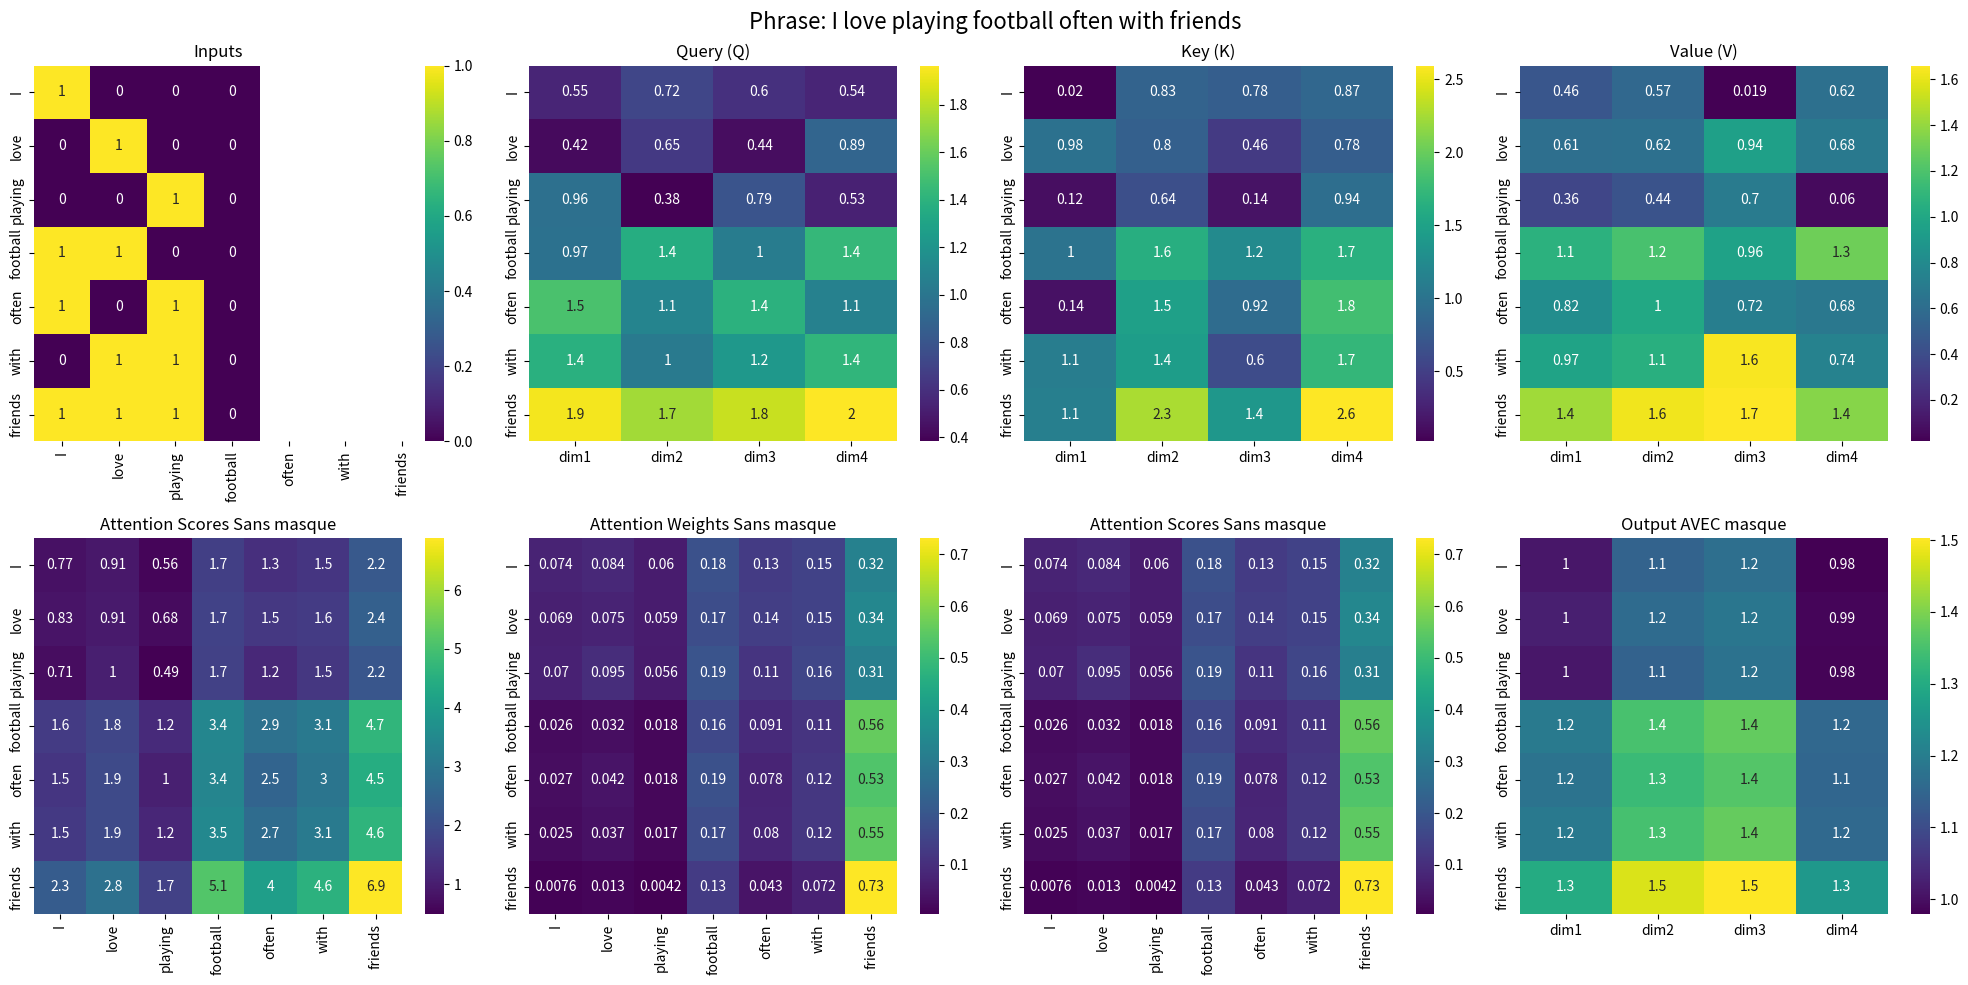
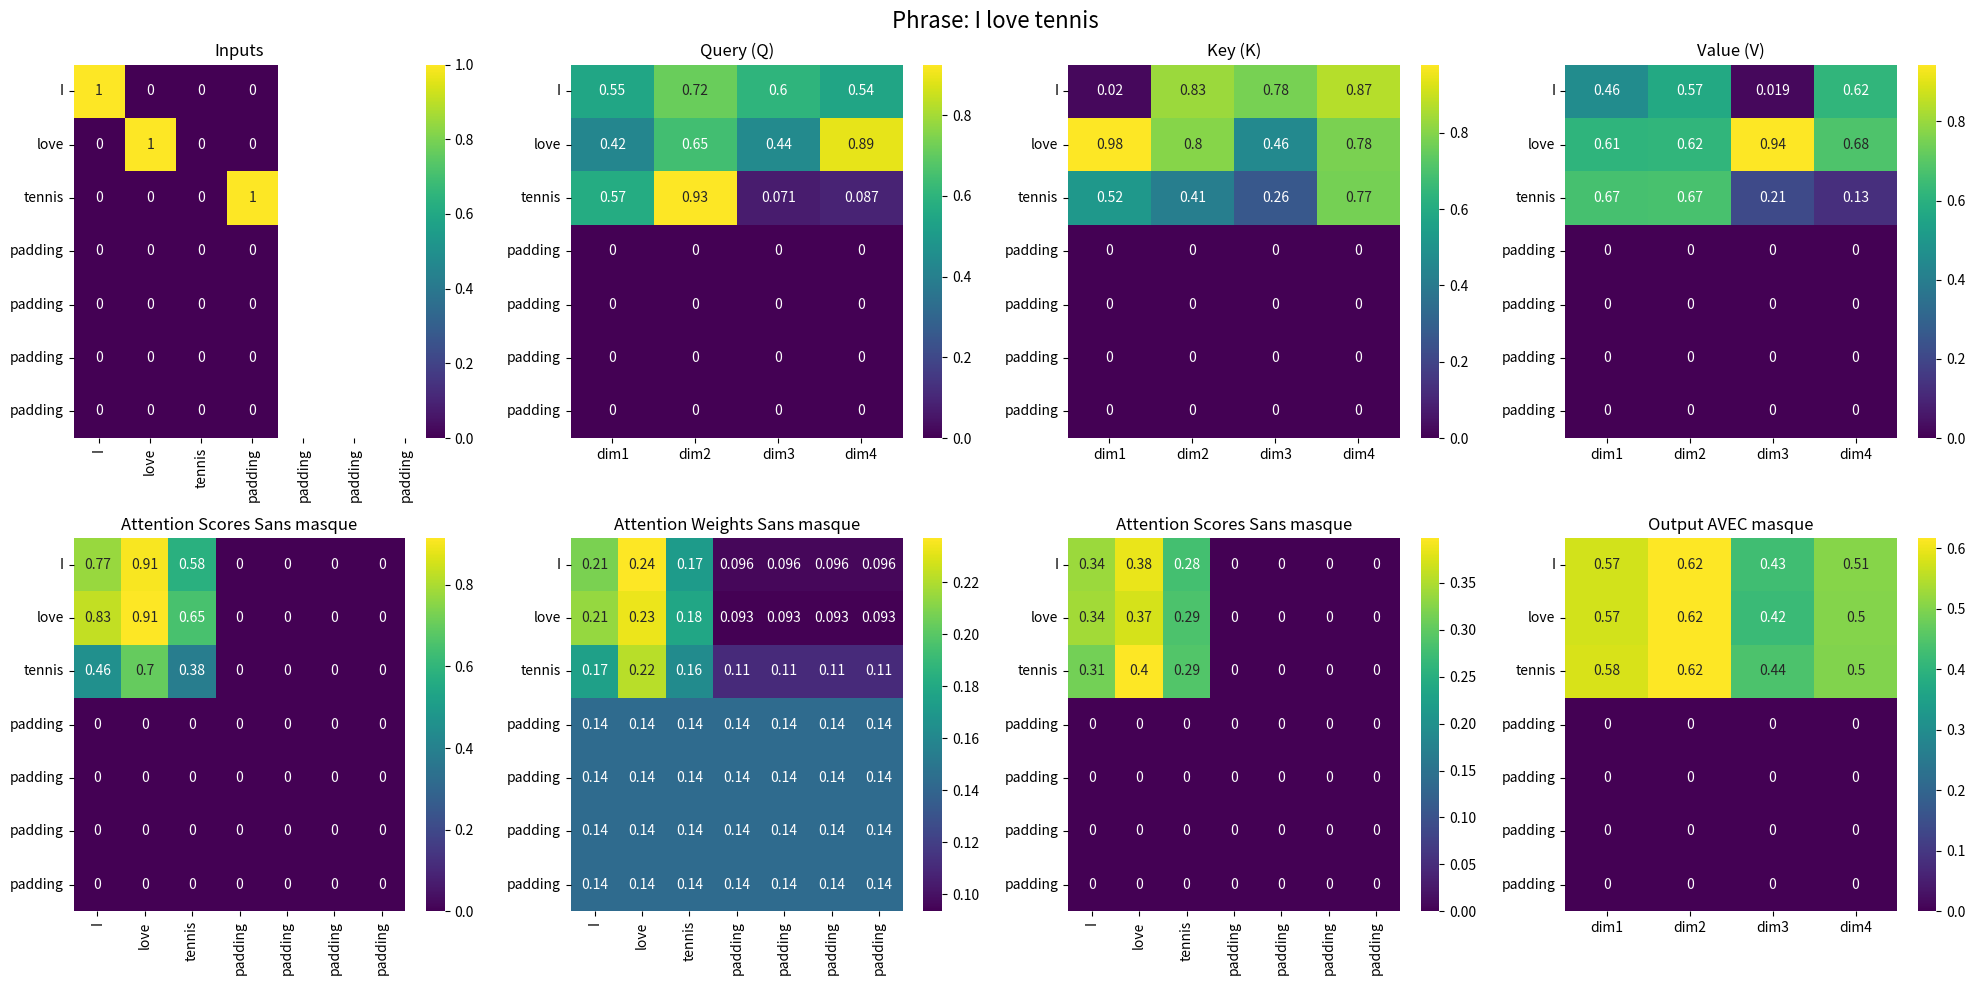
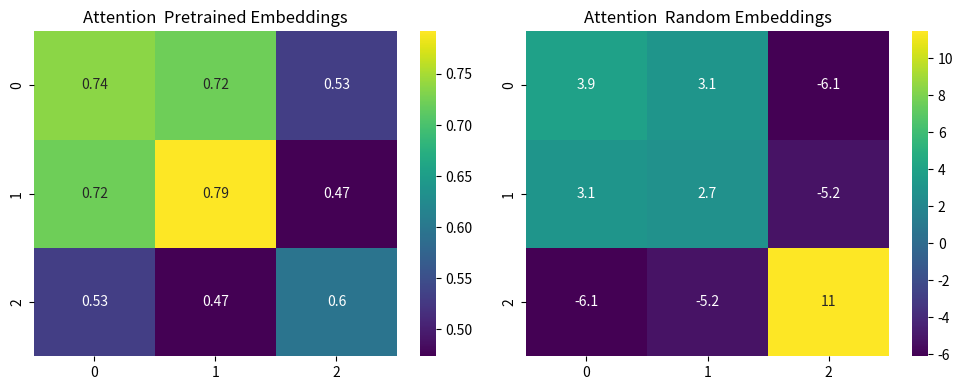

The script that saved these images, in order:
import numpy as np
import matplotlib.pyplot as plt
import seaborn as sns

def softmax(x):
    return np.exp(x) / np.sum(np.exp(x), axis=-1, keepdims=True)

# Example sentence embeddings (4 dimensions per word)
embeddings = {
    "I": [1, 0, 0, 0],
    "love": [0, 1, 0, 0],
    "playing": [0, 0, 1, 0],
    "tennis": [0, 0, 0, 1],
    "football": [1, 1, 0, 0],
    "often": [1, 0, 1, 0],
    "with": [0, 1, 1, 0],
    "friends": [1, 1, 1, 0],
    "and": [0, 0, 1, 1]
}


# Convert sentence to sequence of embeddings
phrases = [
    ["I", "love", "playing", "football", "often", "with", "friends"],
    ["I", "love", "tennis"]
]


max_len = max(len(s) for s in phrases)

liste_inputs = []
for ligne in phrases:
    emb = [embeddings[mot] for mot in ligne]
    #padding selon longueur phrase
    while len(emb) < max_len:
        emb.append([0, 0, 0, 0])
    liste_inputs.append(np.array(emb))
    

inputs = np.array(liste_inputs)



# Initialize weights for Query, Key, and Value matrices
np.random.seed(0)
Wq = np.random.rand(4, 4)
Wk = np.random.rand(4, 4)
Wv = np.random.rand(4, 4)

for i, phrase_inputs in enumerate(inputs): 
    print("\n\n------------------------------")
    print(f"\nANALYSE DE LA PHRASE {i+1}: {phrases[i]}")
    
    vrai_longueur = len(phrases[i])
    
    # Compute Query, Key, and Value matrices
    Q = np.dot(phrase_inputs, Wq)
    K = np.dot(phrase_inputs, Wk)
    V = np.dot(phrase_inputs, Wv)

    # Compute attention scores
    scores = np.dot(Q, K.T) / np.sqrt(K.shape[1])



     #masquage
    scores_masquer = scores.copy()
    scores_masquer[:, vrai_longueur:] = -1000000000000
    scores_masquer[vrai_longueur:, :] = -1000000000000  
    
    attention_weights_sans_mask = softmax(scores)
    attention_weights_mask = softmax(scores_masquer)
    
    #pour eviter NAN dans les calcul et les plot ici on force a 0
    attention_weights_mask[vrai_longueur:, :] = 0.0
      
    output_sans_mask = np.dot(attention_weights_sans_mask, V)
    output_mask = np.dot(attention_weights_mask, V)
    
    
    phrase_label = phrases[i] + ['padding'] * (max_len - vrai_longueur)


    # Plotting the inputs
    plt.figure(figsize=(20, 10))
    plt.suptitle(f"Phrase: {' '.join(phrases[i])}", fontsize=16)
    
    plt.subplot(2, 4, 1)
    sns.heatmap(phrase_inputs, annot=True, cmap='viridis', xticklabels=phrase_label, yticklabels=phrase_label)
    plt.title('Inputs')

    # Plotting Query (Q) matrix
    plt.subplot(2, 4, 2)
    sns.heatmap(Q, annot=True, cmap='viridis', xticklabels=['dim1', 'dim2', 'dim3', 'dim4'], yticklabels=phrase_label)
    plt.title('Query (Q)')

    # Plotting Key (K) matrix
    plt.subplot(2, 4, 3)
    sns.heatmap(K, annot=True, cmap='viridis', xticklabels=['dim1', 'dim2', 'dim3', 'dim4'], yticklabels=phrase_label)
    plt.title('Key (K)')

    # Plotting Value (V) matrix
    plt.subplot(2, 4, 4)
    sns.heatmap(V, annot=True, cmap='viridis', xticklabels=['dim1', 'dim2', 'dim3', 'dim4'], yticklabels=phrase_label)
    plt.title('Value (V)')

    # Plotting Attention Scores  Sans masque 
    plt.subplot(2, 4, 5)
    sns.heatmap(scores, annot=True, cmap='viridis', xticklabels=phrase_label, yticklabels=phrase_label)
    plt.title('Attention Scores Sans masque')

    # Plotting Attention Weights Sans masque 
    plt.subplot(2, 4, 6)
    sns.heatmap(attention_weights_sans_mask, annot=True, cmap='viridis', xticklabels=phrase_label, yticklabels=phrase_label)
    plt.title('Attention Weights Sans masque')



    #Attention Weights AVEC masque
    plt.subplot(2, 4, 7)
    sns.heatmap(attention_weights_mask, annot=True, cmap='viridis', xticklabels=phrase_label, yticklabels=phrase_label)
    plt.title('Attention Scores Sans masque')

    #Output AVEC masque
    plt.subplot(2, 4, 8)
    sns.heatmap(output_mask, annot=True, cmap='viridis', xticklabels=['dim1', 'dim2', 'dim3', 'dim4'], yticklabels=phrase_label)
    plt.title('Output AVEC masque')



    plt.tight_layout()
    plt.show()

    print("Phrase:", phrases[i])
    print("Vraie longueur: ",vrai_longueur, " mots")
    print("\nInputs:\n", phrase_inputs)
    print("\nQuery (Q):\n", Q)
    print("\nKey (K):\n", K)
    print("\nValue (V):\n", V)
    print("\nAttention Scores SANS masque:\n", scores)
    print("\nAttention Weights SANS masque:\n", attention_weights_sans_mask)

    print("\nAttention Weights AVEC masque:\n", attention_weights_mask)
    print("\nOutput AVEC masque:\n", output_mask)
    
    
    
    



print("\n\n\n-------------------------")
print("Comparaison Embedding: random et pretrained")

#embeddings aléatoires
np.random.seed(42)
embeddings_aleatoires = {word: np.random.randn(4) for word in embeddings.keys()}

test_phrase = ["I", "love", "tennis"]

#avec embedding choisi
inputs_perso = np.array([embeddings[mot] for mot in test_phrase])
Q_perso = np.dot(inputs_perso, Wq)
scores_perso = np.dot(Q_perso, Q_perso.T) / np.sqrt(Q_perso.shape[1])

#avec embeddings aleatoires  
inputs_aleatoire = np.array([embeddings_aleatoires[mot] for mot in test_phrase])
Q_aleatoire = np.dot(inputs_aleatoire, Wq)
scores_aleatoire = np.dot(Q_aleatoire, Q_aleatoire.T) / np.sqrt(Q_aleatoire.shape[1])

print("Scores avec embeddings pretrained:\n", scores_perso)
print("\nScores avec embeddings ALEATOIRES:\n", scores_aleatoire)
print("\nLes embeddings aleatoires creent des patterns d'attention differents!")


plt.figure(figsize=(10,4))
plt.subplot(1,2,1)
sns.heatmap(scores_perso, annot=True, cmap="viridis")
plt.title("Attention  Pretrained Embeddings")

plt.subplot(1,2,2)
sns.heatmap(scores_aleatoire, annot=True, cmap="viridis")
plt.title("Attention  Random Embeddings")
plt.tight_layout()
plt.show()

